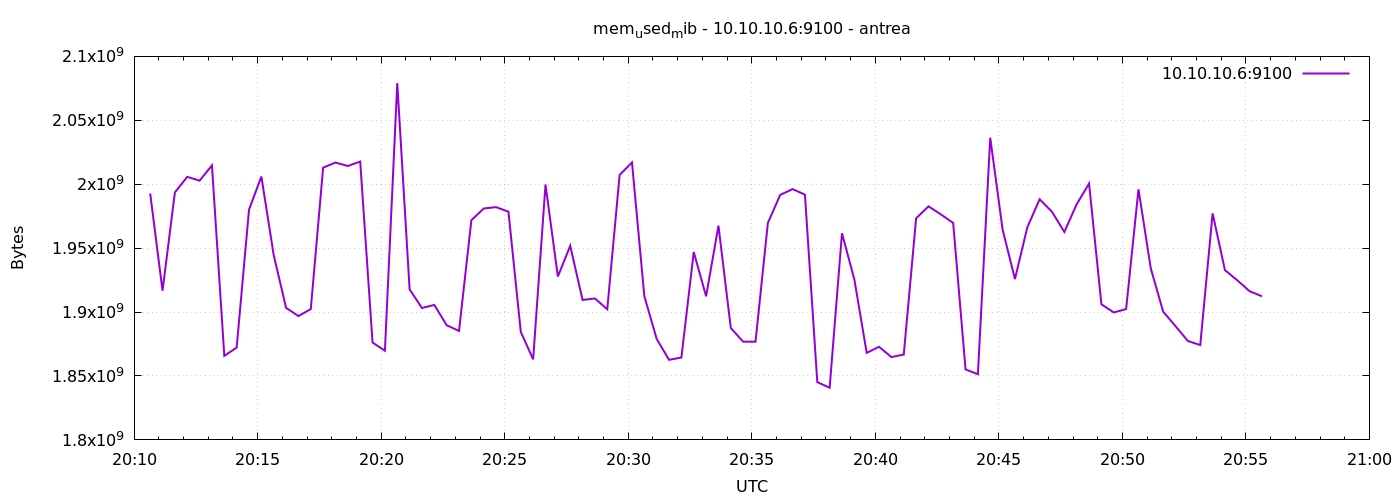

Values plotted in this chart, from the file beside it:
1777147839	1992781824
1777147869	1916686336
1777147899	1993584640
1777147929	2005766144
1777147959	2002788352
1777147989	2014760960
1777148019	1865715712
1777148049	1872265216
1777148079	1980104704
1777148109	2006011904
1777148139	1944481792
1777148169	1903312896
1777148199	1896865792
1777148229	1902338048
1777148259	2012954624
1777148289	2016944128
1777148319	2014253056
1777148349	2017726464
1777148379	1876172800
1777148409	1869774848
1777148439	2079117312
1777148469	1917706240
1777148499	1903173632
1777148529	1905594368
1777148559	1889677312
1777148589	1885237248
1777148619	1971867648
1777148649	1981014016
1777148679	1982074880
1777148709	1978490880
1777148739	1884467200
1777148769	1863008256
1777148799	1999769600
1777148829	1927786496
1777148859	1951809536
1777148889	1909469184
1777148919	1910636544
1777148949	1902178304
1777148979	2007281664
1777149009	2017017856
1777149039	1912422400
1777149069	1878974464
1777149099	1862635520
1777149129	1864454144
1777149159	1946968064
1777149189	1912299520
1777149219	1967570944
1777149249	1887510528
1777149279	1876819968
1777149309	1876856832
1777149339	1969676288
1777149369	1991671808
1777149399	1996152832
1777149429	1991880704
1777149459	1845194752
1777149489	1840771072
1777149519	1961627648
1777149549	1925533696
1777149579	1868107776
1777149609	1872822272
1777149639	1864785920
... 30 more rows
